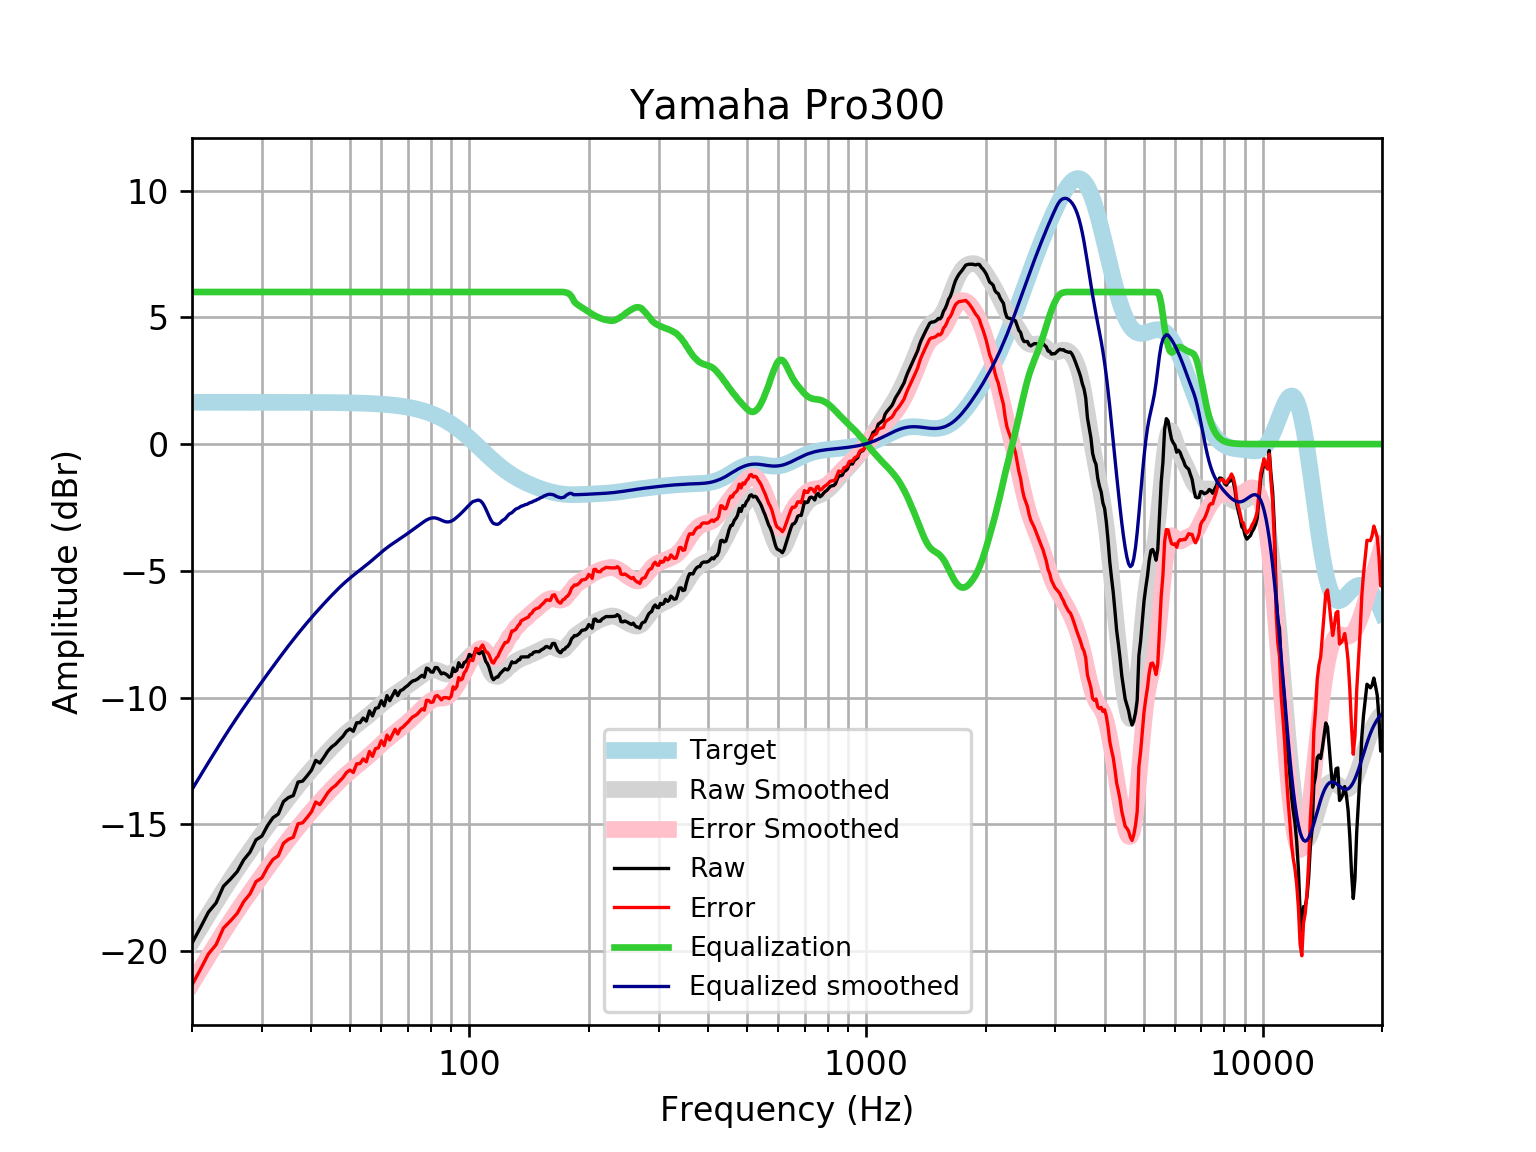

The file beside this chart, header and first rows:
frequency, raw, error, smoothed, error_smoothed, equalization, equalized_raw, equalized_smoothed, target
20, -19.69, -21.34, -19.63, -21.27, 6, -13.69, -13.63, 1.648
21, -19.08, -20.72, -19.08, -20.73, 6.0, -13.08, -13.08, 1.648
22, -18.46, -20.11, -18.56, -20.21, 6.0, -12.46, -12.56, 1.648
23, -18.1, -19.75, -18.07, -19.72, 6, -12.1, -12.07, 1.648
24, -17.45, -19.09, -17.61, -19.26, 6, -11.45, -11.61, 1.648
25, -17.16, -18.81, -17.18, -18.83, 6, -11.16, -11.18, 1.648
26, -16.87, -18.51, -16.77, -18.42, 6.0, -10.87, -10.77, 1.648
27, -16.4, -18.05, -16.4, -18.04, 6.0, -10.4, -10.4, 1.648
28, -16.1, -17.75, -16.04, -17.69, 6.0, -10.1, -10.04, 1.647
29, -15.61, -17.26, -15.7, -17.35, 6, -9.613, -9.703, 1.647
30, -15.47, -17.11, -15.38, -17.03, 6.0, -9.466, -9.381, 1.647
31, -15.05, -16.7, -15.07, -16.72, 6, -9.051, -9.072, 1.647
32, -14.74, -16.38, -14.78, -16.42, 6, -8.738, -8.775, 1.647
33, -14.6, -16.24, -14.49, -16.14, 6.0, -8.595, -8.491, 1.647
34, -14.1, -15.75, -14.22, -15.87, 6, -8.103, -8.219, 1.646
35, -13.95, -15.59, -13.96, -15.61, 6, -7.945, -7.96, 1.646
36, -13.86, -15.51, -13.71, -15.36, 6, -7.865, -7.713, 1.645
37, -13.33, -14.98, -13.48, -15.12, 6.0, -7.333, -7.479, 1.645
38, -13.3, -14.94, -13.26, -14.9, 6, -7.297, -7.257, 1.644
39, -13.09, -14.73, -13.05, -14.69, 6.0, -7.087, -7.046, 1.644
40, -12.87, -14.51, -12.85, -14.49, 6, -6.866, -6.845, 1.643
41, -12.48, -14.12, -12.65, -14.3, 6, -6.479, -6.654, 1.642
42, -12.58, -14.22, -12.47, -14.11, 6, -6.583, -6.471, 1.641
43, -12.35, -13.99, -12.3, -13.94, 6.0, -6.353, -6.296, 1.64
44, -12.11, -13.75, -12.13, -13.77, 6.0, -6.11, -6.128, 1.639
45, -11.94, -13.58, -11.97, -13.6, 6, -5.944, -5.967, 1.637
46, -11.83, -13.47, -11.81, -13.45, 6.0, -5.833, -5.813, 1.635
47, -11.68, -13.31, -11.67, -13.3, 6.0, -5.676, -5.668, 1.633
48, -11.53, -13.16, -11.53, -13.16, 6.0, -5.532, -5.532, 1.631
49, -11.33, -12.96, -11.41, -13.03, 6, -5.33, -5.406, 1.629
50, -11.23, -12.86, -11.29, -12.91, 6, -5.234, -5.288, 1.626
51, -11.33, -12.95, -11.18, -12.8, 6, -5.33, -5.178, 1.623
52, -10.99, -12.61, -11.07, -12.69, 6, -4.994, -5.074, 1.62
53, -10.99, -12.61, -10.97, -12.59, 6, -4.991, -4.973, 1.616
54, -10.81, -12.42, -10.87, -12.49, 6.0, -4.808, -4.874, 1.612
55, -10.93, -12.54, -10.77, -12.38, 6.0, -4.928, -4.774, 1.607
56, -10.53, -12.13, -10.67, -12.27, 6, -4.526, -4.673, 1.602
57, -10.72, -12.32, -10.57, -12.17, 6, -4.724, -4.57, 1.596
58, -10.43, -12.02, -10.47, -12.06, 6.0, -4.425, -4.467, 1.59
59, -10.4, -11.98, -10.37, -11.95, 6, -4.398, -4.366, 1.583
60, -10.12, -11.7, -10.27, -11.84, 6, -4.124, -4.268, 1.576
61, -10.32, -11.89, -10.17, -11.74, 6, -4.325, -4.175, 1.568
62, -9.922, -11.48, -10.09, -11.65, 6.0, -3.922, -4.088, 1.559
63, -10.12, -11.67, -10.01, -11.56, 6.0, -4.124, -4.008, 1.549
64, -9.922, -11.46, -9.933, -11.47, 6, -3.922, -3.933, 1.538
65, -9.721, -11.25, -9.863, -11.39, 6, -3.721, -3.863, 1.527
66, -9.922, -11.44, -9.794, -11.31, 6, -3.922, -3.794, 1.514
67, -9.728, -11.23, -9.726, -11.23, 6, -3.728, -3.726, 1.501
68, -9.681, -11.17, -9.658, -11.14, 6, -3.681, -3.658, 1.486
69, -9.591, -11.06, -9.589, -11.06, 6, -3.591, -3.589, 1.471
70, -9.52, -10.97, -9.519, -10.97, 6.0, -3.52, -3.519, 1.454
71, -9.419, -10.86, -9.45, -10.89, 6.0, -3.419, -3.45, 1.436
72, -9.345, -10.76, -9.38, -10.8, 6, -3.345, -3.38, 1.416
73, -9.319, -10.71, -9.311, -10.71, 6.0, -3.319, -3.311, 1.395
74, -9.27, -10.64, -9.243, -10.62, 6, -3.27, -3.243, 1.373
75, -9.191, -10.54, -9.176, -10.53, 6, -3.191, -3.176, 1.349
76, -9.122, -10.45, -9.111, -10.43, 6, -3.122, -3.111, 1.324
77, -9.198, -10.5, -9.05, -10.35, 6, -3.198, -3.05, 1.297
78, -8.836, -10.11, -8.996, -10.26, 6, -2.836, -2.996, 1.269
79, -8.876, -10.11, -8.953, -10.19, 6, -2.876, -2.953, 1.239
... 553 more rows
